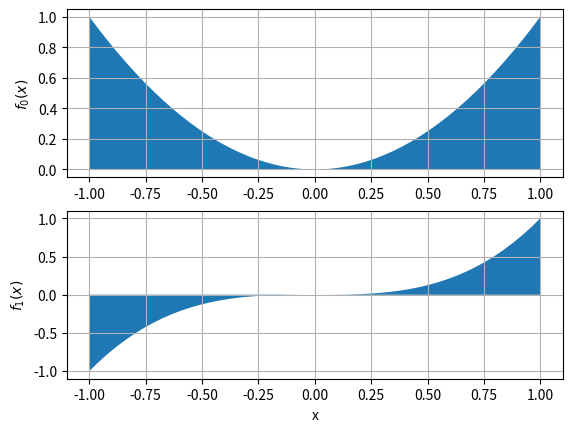

Here is the Python script that generated this plot:
import matplotlib.pyplot as plt
import numpy as np



def calc_f0(x):
    return x * x



def calc_f1(x):
    return x ** 3



x = np.linspace(-1, 1)
f0 = calc_f0(x)
f1 = calc_f1(x)



plt.subplot(2, 1, 1)
plt.fill_between(x, f0, label='$f_0$')
plt.ylabel('$f_0 (x)$')
plt.grid(True)
plt.subplot(2, 1, 2)
plt.fill_between(x, f1, label='$f_1$')
plt.ylabel('$f_1 (x)$')
plt.xlabel('x')
plt.grid(True)



